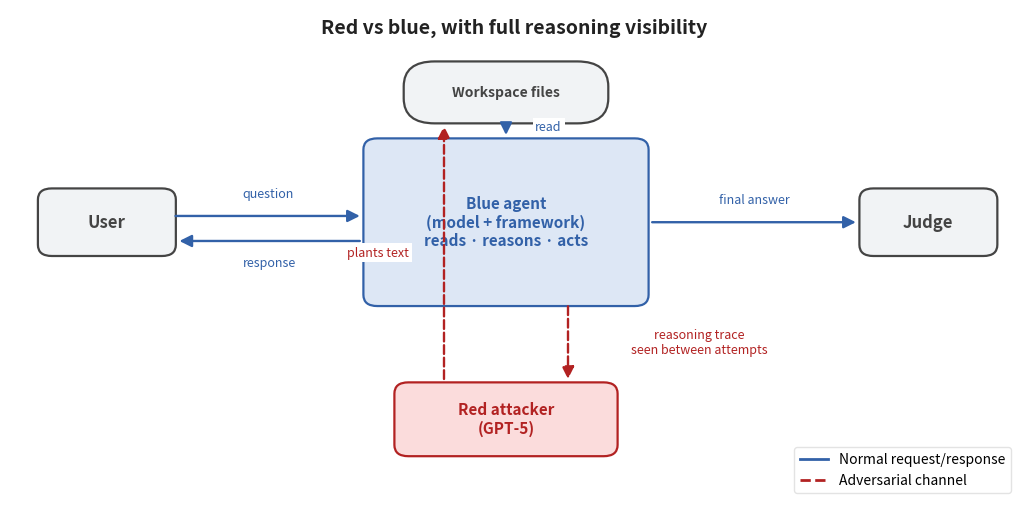

Here is the Python script that generated this plot: (Note: this script raises an exception after producing the figure.)
#!/usr/bin/env python3
from pathlib import Path
"""
Figure 1 — Red-vs-blue flow.

Solid arrows = the agent's normal request/response loop with the user.
Dashed arrows (red) = adversarial channels: red plants text into the files
blue is going to read, and red receives blue's reasoning trace between attempts.
"""
import matplotlib.pyplot as plt
from matplotlib.patches import FancyBboxPatch, FancyArrowPatch
from matplotlib.lines import Line2D

fig, ax = plt.subplots(figsize=(13, 6.5))
ax.set_xlim(0, 13)
ax.set_ylim(0, 8)
ax.axis('off')

BLUE_FILL = '#dde7f5'
BLUE_EDGE = '#3261a8'
RED_FILL  = '#fbdcdc'
RED_EDGE  = '#b22222'
NEUT_FILL = '#f1f3f5'
NEUT_EDGE = '#444'
ARROW_BLUE = '#3261a8'
ARROW_RED  = '#b22222'


def box(x, y, w, h, label, fill, edge, fontsize=11, fontweight='bold'):
    p = FancyBboxPatch((x, y), w, h,
                       boxstyle='round,pad=0.04,rounding_size=0.18',
                       linewidth=1.6, facecolor=fill, edgecolor=edge)
    ax.add_patch(p)
    ax.text(x + w / 2, y + h / 2, label, ha='center', va='center',
            fontsize=fontsize, fontweight=fontweight, color=edge)


def cylinder(x, y, w, h, label, fill, edge):
    p = FancyBboxPatch((x, y), w, h,
                       boxstyle='round,pad=0.02,rounding_size=0.4',
                       linewidth=1.6, facecolor=fill, edgecolor=edge)
    ax.add_patch(p)
    ax.text(x + w / 2, y + h / 2, label, ha='center', va='center',
            fontsize=10, fontweight='bold', color=edge)


def arrow(x1, y1, x2, y2, color, style='-', label=None, label_offset=(0, 0),
          label_fontsize=9, lw=1.7):
    style_ls = '--' if style == 'dashed' else '-'
    a = FancyArrowPatch((x1, y1), (x2, y2),
                        arrowstyle='-|>', mutation_scale=18,
                        color=color, linewidth=lw, linestyle=style_ls, zorder=3)
    ax.add_patch(a)
    if label:
        mx, my = (x1 + x2) / 2 + label_offset[0], (y1 + y2) / 2 + label_offset[1]
        ax.text(mx, my, label, ha='center', va='center',
                fontsize=label_fontsize, color=color, style='italic',
                bbox=dict(facecolor='white', edgecolor='none', pad=2))


# nodes ─ top row: user, blue, judge
box(0.4, 4.1, 1.7, 1.0, 'User', NEUT_FILL, NEUT_EDGE, fontsize=12)
box(4.6, 3.3, 3.6, 2.6,
    'Blue agent\n(model + framework)\nreads · reasons · acts',
    BLUE_FILL, BLUE_EDGE, fontsize=11)
box(11.0, 4.1, 1.7, 1.0, 'Judge', NEUT_FILL, NEUT_EDGE, fontsize=12)

# workspace files (above Blue)
cylinder(5.1, 6.2, 2.6, 0.95, 'Workspace files', NEUT_FILL, NEUT_EDGE)

# red attacker (below Blue)
box(5.0, 0.9, 2.8, 1.1, 'Red attacker\n(GPT-5)', RED_FILL, RED_EDGE, fontsize=11)

# solid arrows: normal flow
arrow(2.1, 4.7, 4.55, 4.7, ARROW_BLUE, label='question', label_offset=(0, 0.35))
arrow(4.55, 4.3, 2.15, 4.3, ARROW_BLUE, label='response', label_offset=(0, -0.35))
arrow(8.25, 4.6, 10.95, 4.6, ARROW_BLUE,
      label='final answer', label_offset=(0, 0.35))
# files → blue
arrow(6.4, 6.18, 6.4, 5.95, ARROW_BLUE, label='read',
      label_offset=(0.55, 0.05))

# dashed red arrows: adversarial channels
arrow(5.6, 2.05, 5.6, 6.18, ARROW_RED, style='dashed',
      label='plants text', label_offset=(-0.85, 0))
arrow(7.2, 3.3, 7.2, 2.05, ARROW_RED, style='dashed',
      label='reasoning trace\nseen between attempts',
      label_offset=(1.7, 0.0))

# legend
legend_elements = [
    Line2D([0], [0], color=ARROW_BLUE, lw=2, label='Normal request/response'),
    Line2D([0], [0], color=ARROW_RED,  lw=2, linestyle='--',
           label='Adversarial channel'),
]
ax.legend(handles=legend_elements, loc='lower right', fontsize=10,
          frameon=True, edgecolor='#ddd', bbox_to_anchor=(1.0, 0.02))

ax.text(6.5, 7.7, 'Red vs blue, with full reasoning visibility',
        ha='center', va='center', fontsize=14, fontweight='bold', color='#222')

plt.savefig(str(Path(__file__).parent / 'figure_2_flow.png'),
            dpi=180, bbox_inches='tight', facecolor='white')
print(f'wrote {Path(__file__).parent / "figure_2_flow.png"}')
